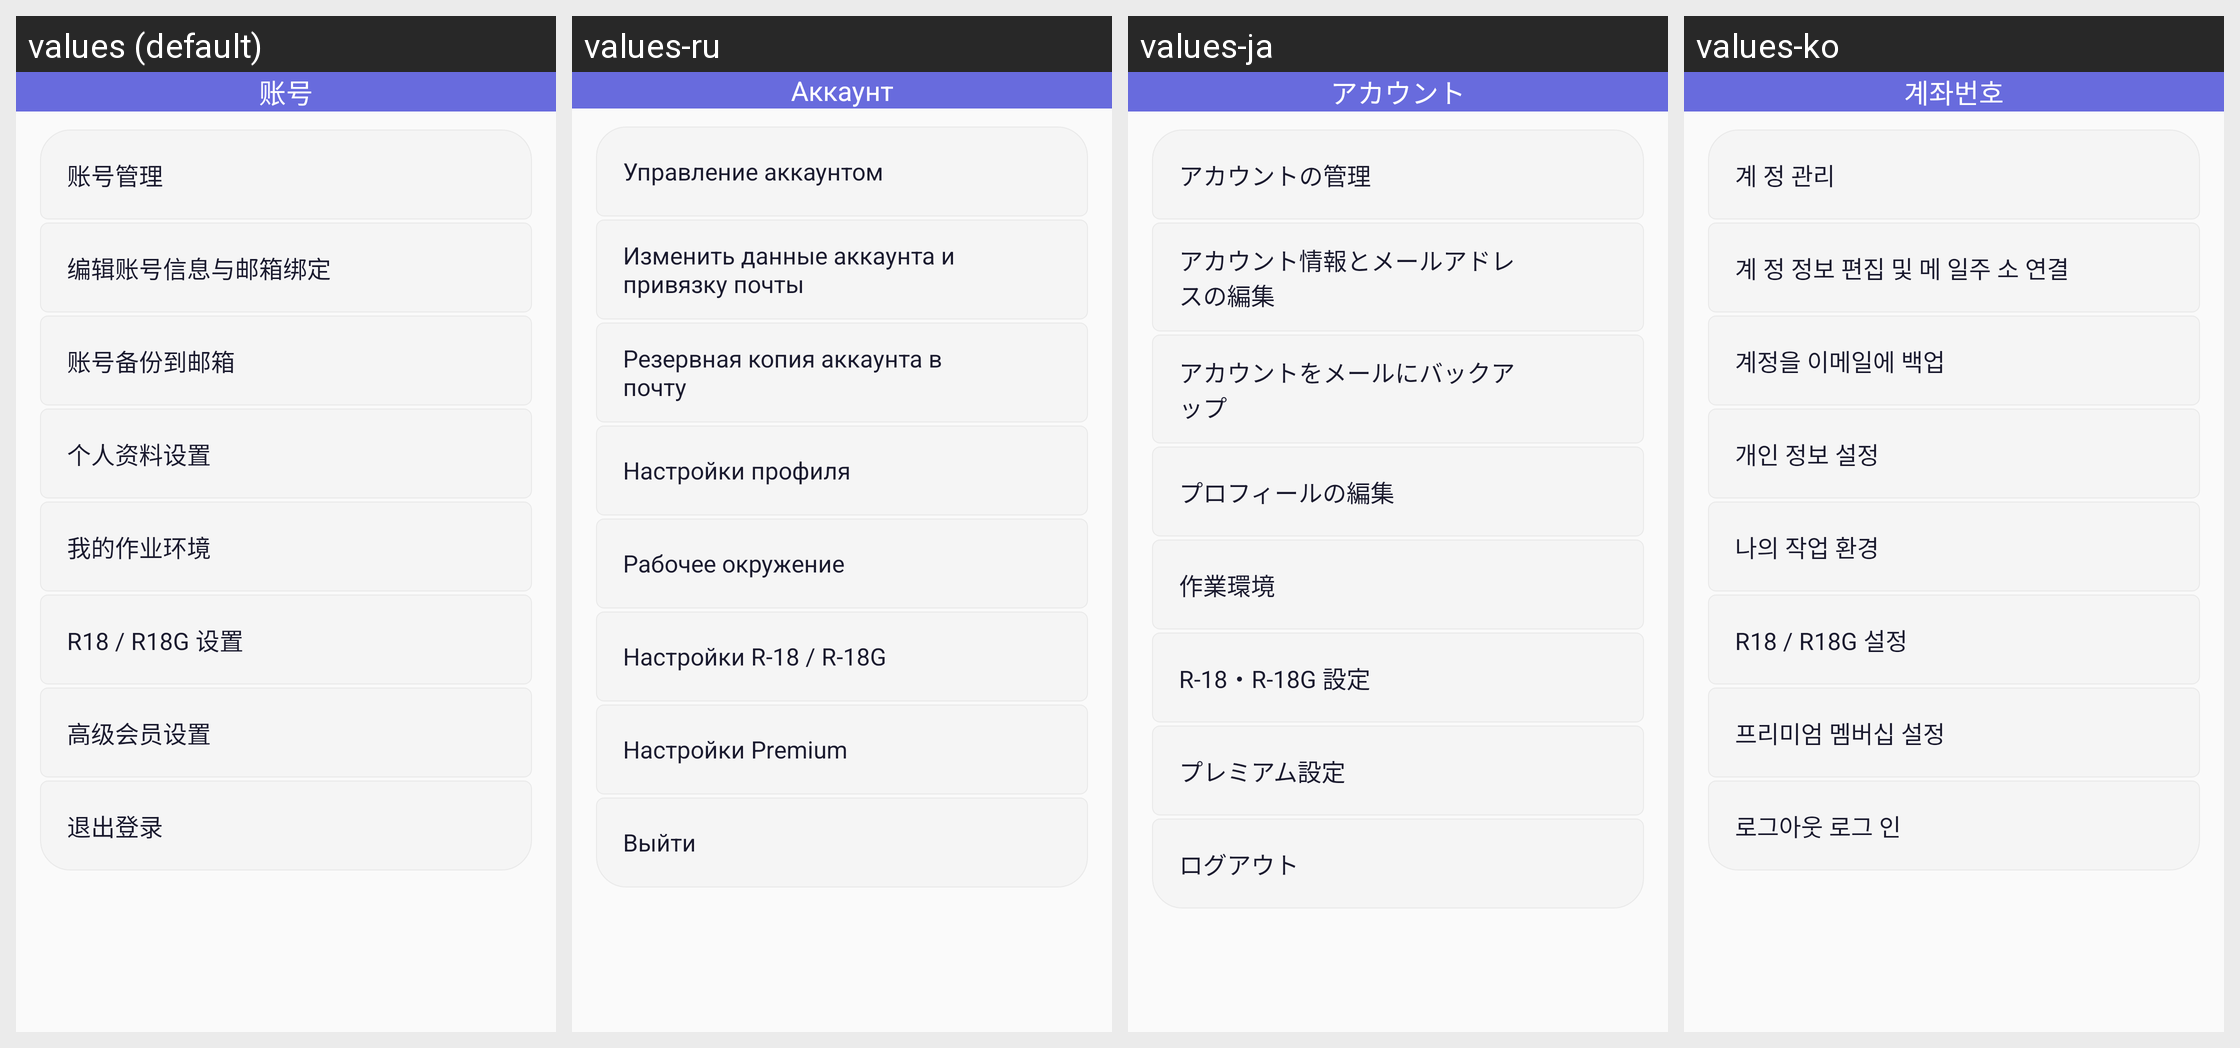

For this localized Android screen grid, give each drawn string resource with its value in every locale shown.
Android screen res/layout/fragment_settings_account.xml rendered under 4 locales, left to right: values (default), values-ru, values-ja, values-ko. Device: Nexus 5 (rendered at 1080×1920; each locale shown at half size, 540×960, under a caption strip naming it); theme AppTheme.
Other locales in the repository, not shown: values-en, values-tr, values-zh-rTW.
Strings drawn on this screen, with the default value and each locale's value (text and hints the layout hard-codes, and strings that could not be matched under every locale, appear in the picture but are not listed):

account
  values: 账号
  values-ru: Аккаунт
  values-ja: アカウント
  values-ko: 계좌번호

account_manage
  values: 账号管理
  values-ru: Управление аккаунтом
  values-ja: アカウントの管理
  values-ko: 계 정 관리

string_91
  values: 编辑账号信息与邮箱绑定
  values-ru: Изменить данные аккаунта и привязку почты
  values-ja: アカウント情報とメールアドレスの編集
  values-ko: 계 정 정보 편집 및 메 일주 소 연결

email_backup_settings_entry
  values: 账号备份到邮箱
  values-ru: Резервная копия аккаунта в почту
  values-ja: アカウントをメールにバックアップ
  values-ko: 계정을 이메일에 백업

string_92
  values: 个人资料设置
  values-ru: Настройки профиля
  values-ja: プロフィールの編集
  values-ko: 개인 정보 설정

string_267
  values: 我的作业环境
  values-ru: Рабочее окружение
  values-ja: 作業環境
  values-ko: 나의 작업 환경

string_398
  values: R18 / R18G 设置
  values-ru: Настройки R-18 / R-18G
  values-ja: R-18・R-18G 設定
  values-ko: R18 / R18G 설정

string_399
  values: 高级会员设置
  values-ru: Настройки Premium
  values-ja: プレミアム設定
  values-ko: 프리미엄 멤버십 설정

login_out
  values: 退出登录
  values-ru: Выйти
  values-ja: ログアウト
  values-ko: 로그아웃 로그 인
